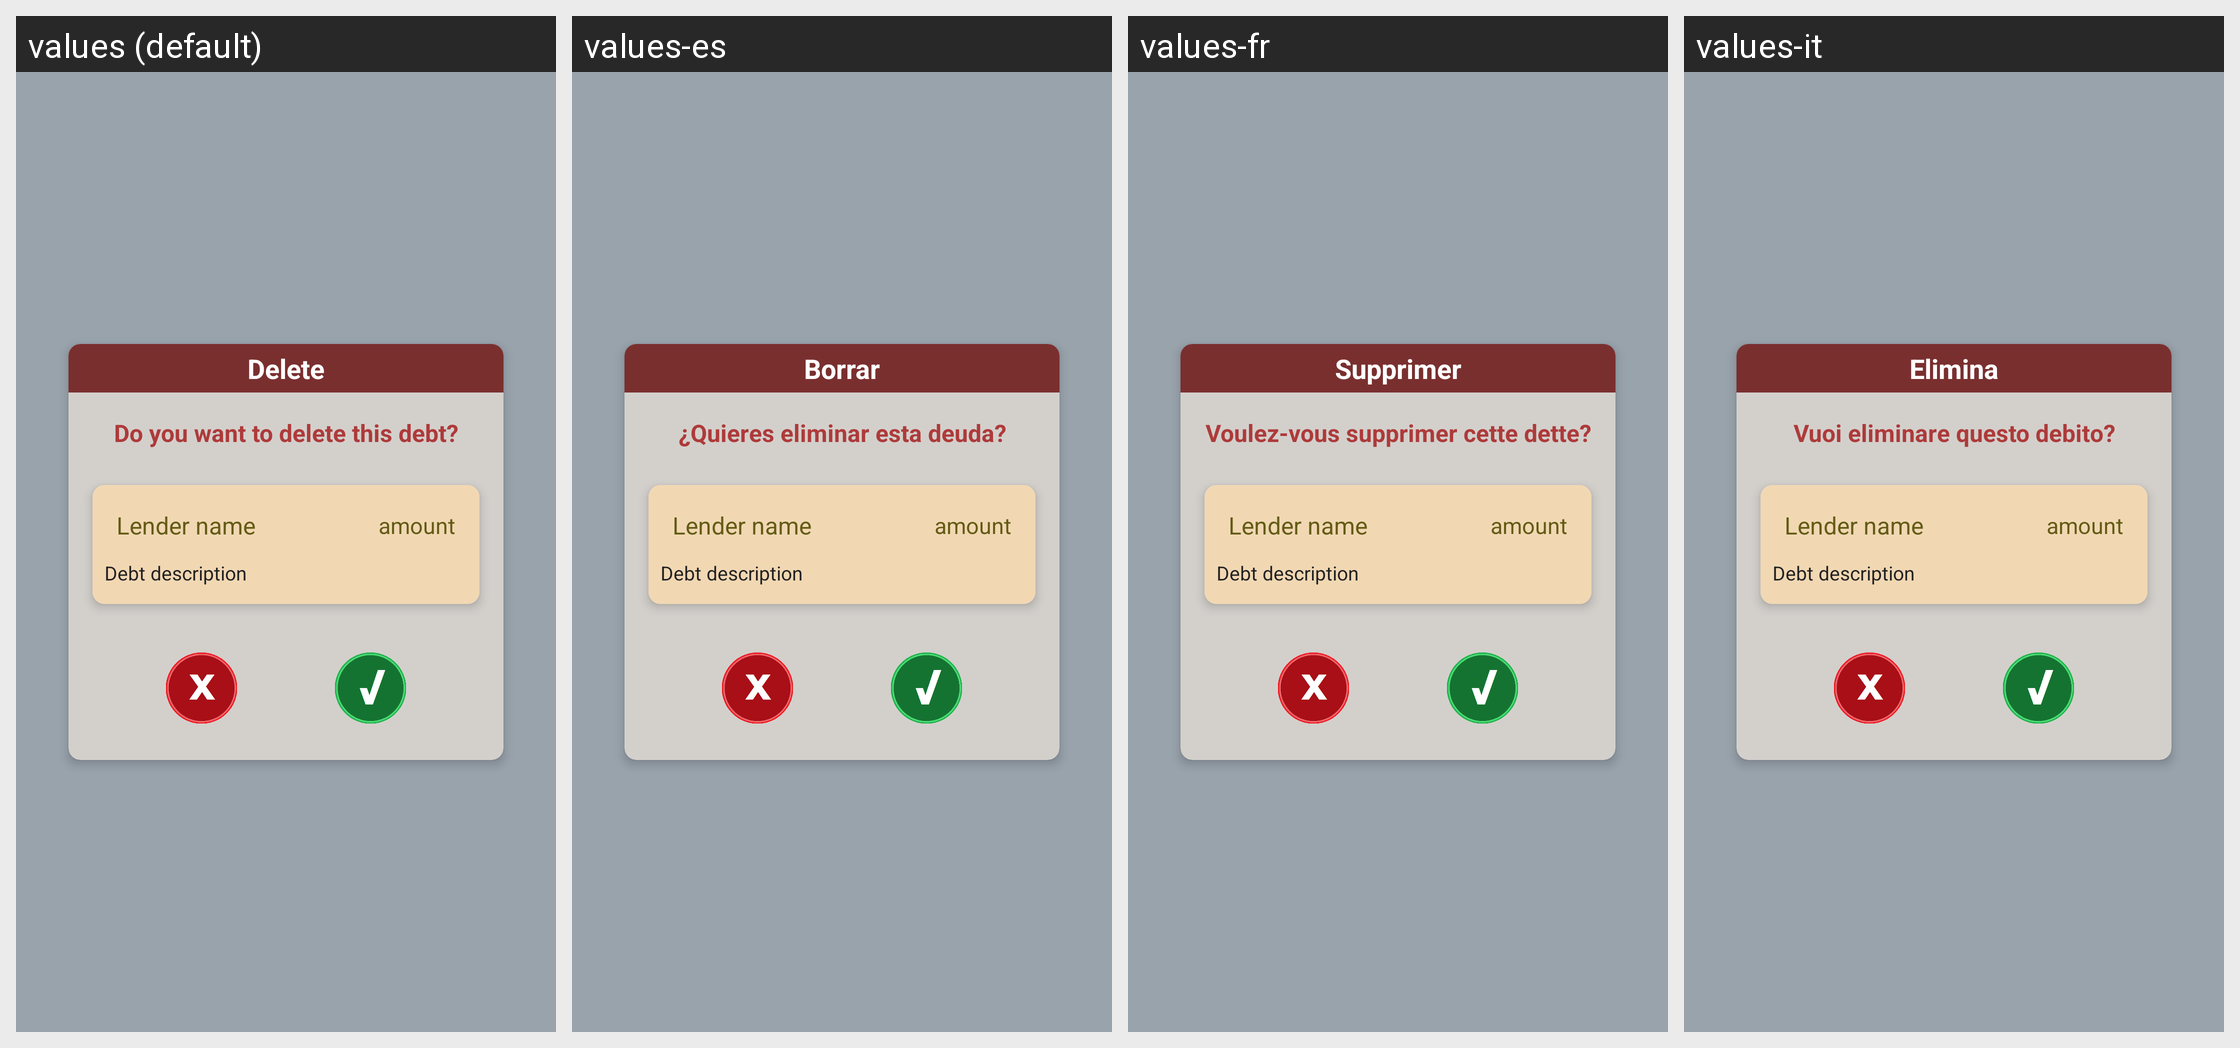

Translations of the strings shown on this Android screen, per locale in the grid:
Android screen res/layout/fragment_debt_delete.xml rendered under 4 locales, left to right: values (default), values-es, values-fr, values-it. Device: Nexus 5 (rendered at 1080×1920; each locale shown at half size, 540×960, under a caption strip naming it); theme Theme.MyApplication.
Other locales in the repository, not shown: values-pt.
Strings drawn on this screen, with the default value and each locale's value (text and hints the layout hard-codes, and strings that could not be matched under every locale, appear in the picture but are not listed):

delete
  values: Delete
  values-es: Borrar
  values-fr: Supprimer
  values-it: Elimina

want_delete_debt
  values: Do you want to delete this debt?
  values-es: ¿Quieres eliminar esta deuda?
  values-fr: Voulez-vous supprimer cette dette?
  values-it: Vuoi eliminare questo debito?
